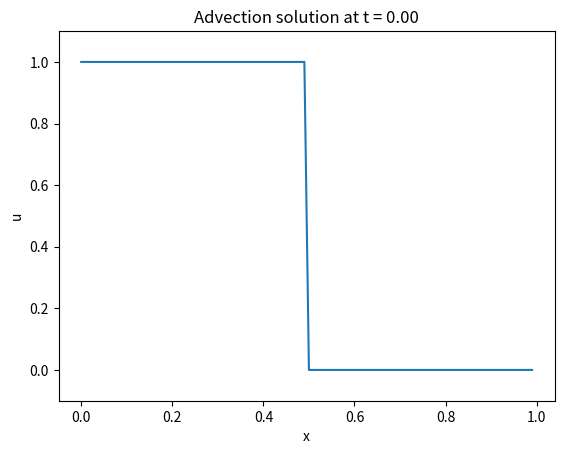
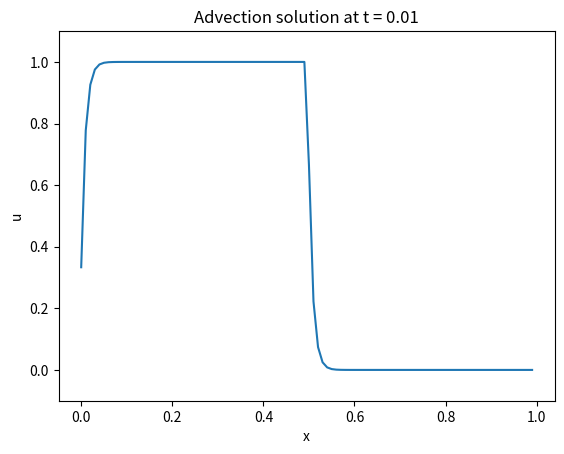
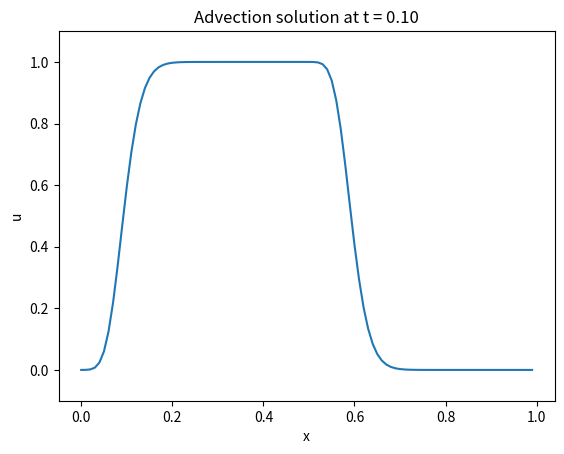
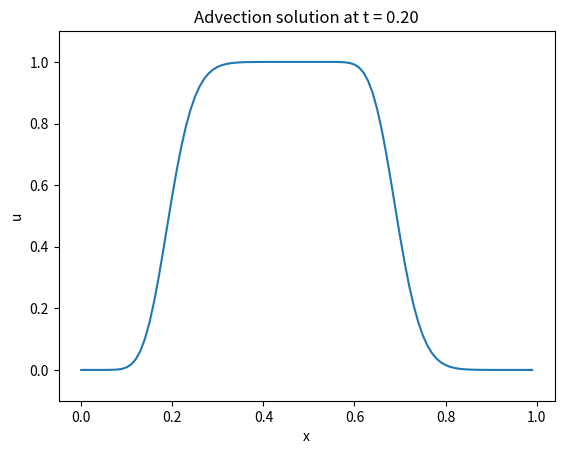
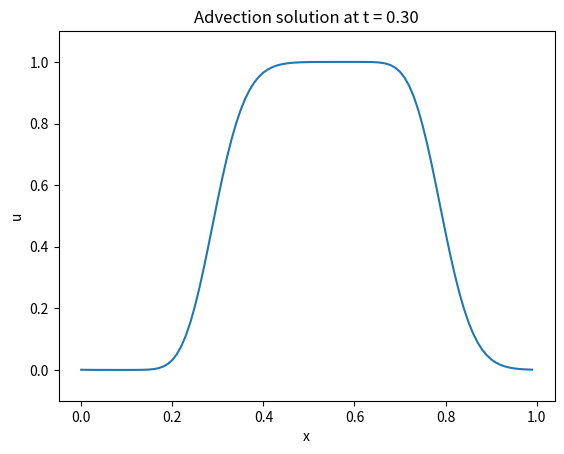
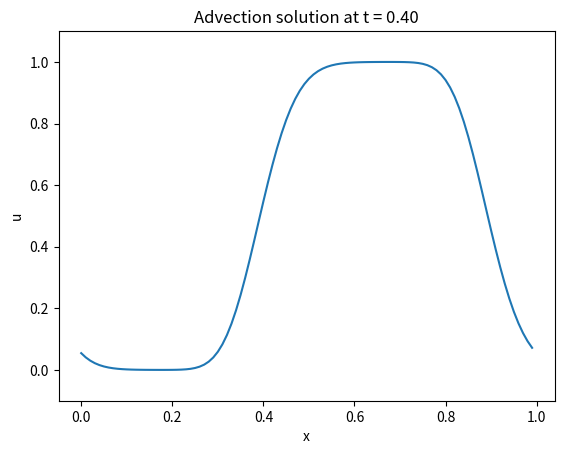
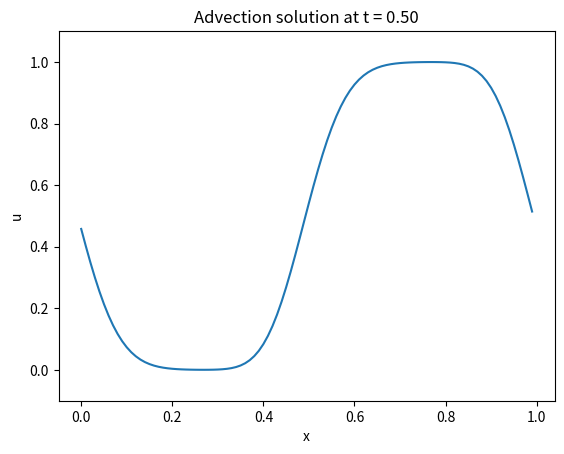
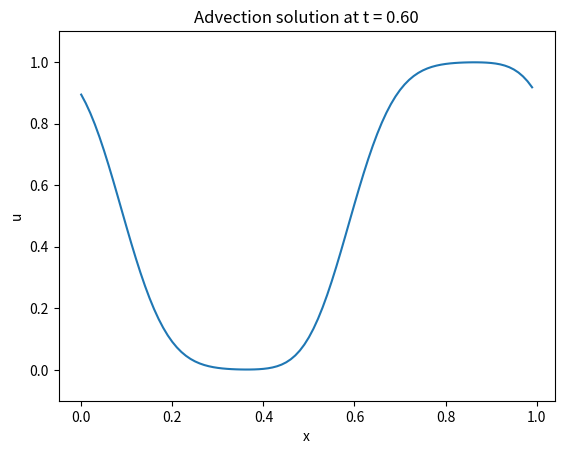
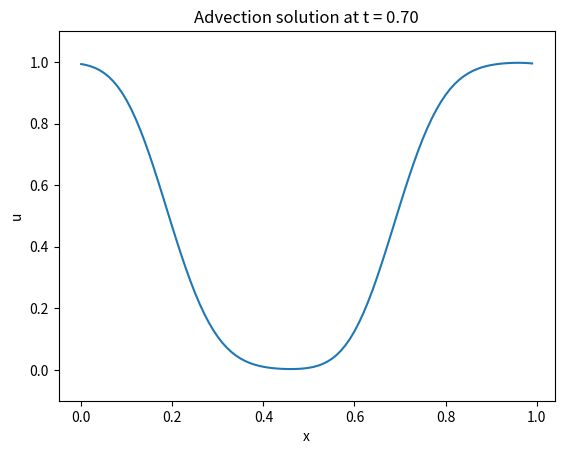
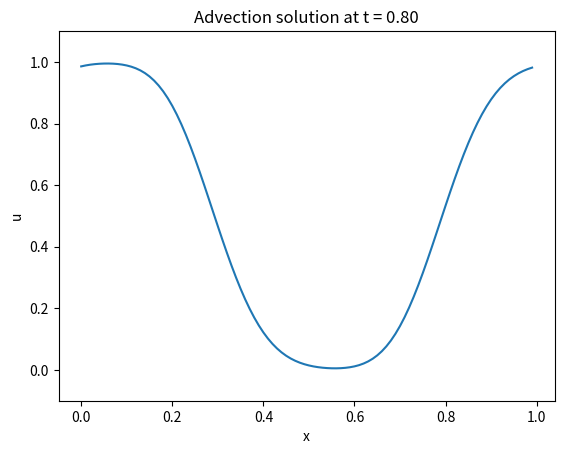
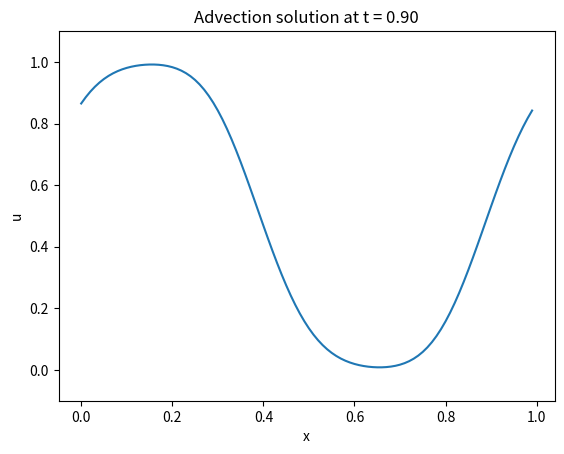
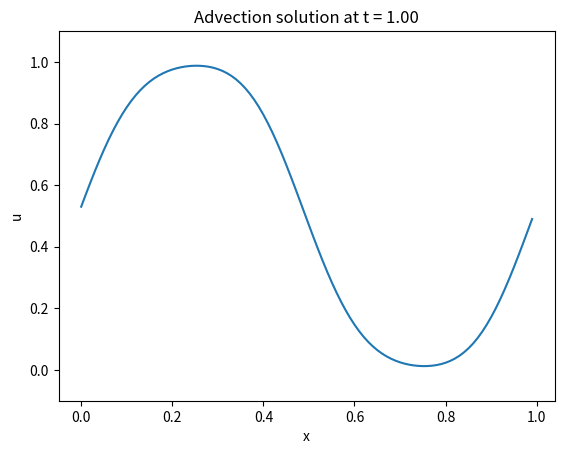
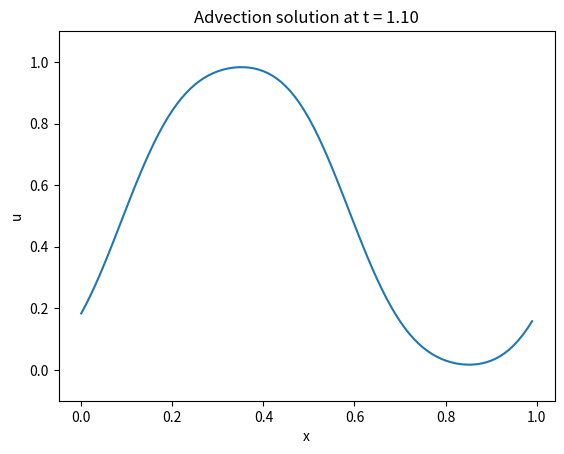
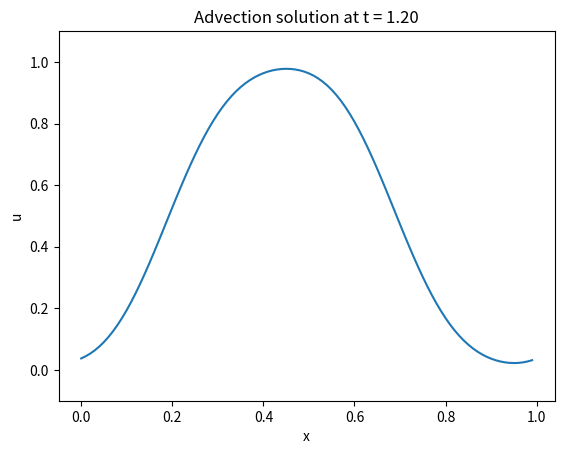
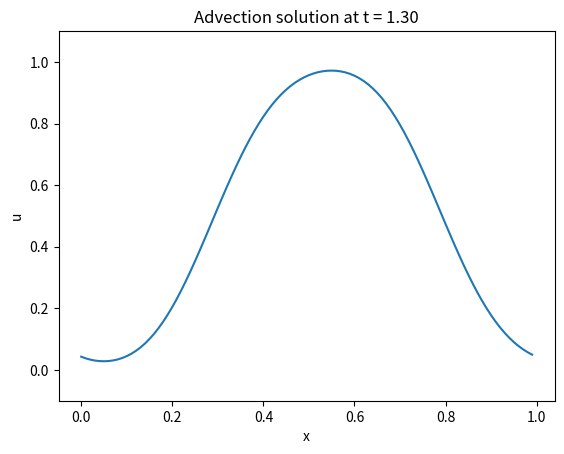
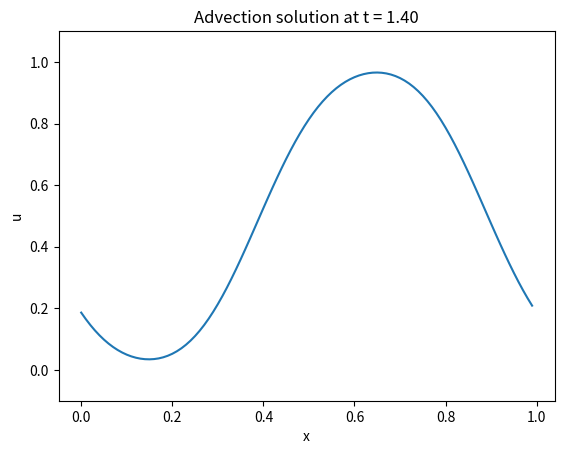

These charts were generated, in order, by the following Python code:
import numpy as np
import matplotlib.pyplot as plt
import scipy


def dump(x, u, time, d_count, method=None):
    plt.figure()
    plt.plot(x, u)
    plt.ylim(-0.1, 1.1)
    plt.xlabel("x")
    plt.ylabel("u")
    plt.title(f"Advection solution at t = {time:.2f}")
    if method is not None:
        plt.savefig(f"{method}_solution_{d_count:03d}.png")
    else:
        plt.savefig(f"solution_{d_count:03d}.png")
    plt.close()
    

def naive_solve():
    L = 1
    n = 100
    dx = L/n
    x = np.arange(0. ,L, dx)
    un = np.where(x<0.5,1,0)
    c = 1
    a = 1
    dt = dx*c/a
    t = 0.
    t_max = 2
    t_dump = 0.2
    dump_t = 0.
    d_count = 0

    col = np.zeros(n)
    col[0] = 1
    col[1] = -c/4
    col[-1] = c/4

    Lmat = scipy.linalg.circulant(col)
    Rmat = Lmat.T

    while t < (t_max - dt / 2):
        # Lu_{n+1} = Ru_{n}
        t += dt
        # TODO: use roll instead of matrix multiplication
        rhs = Rmat @ un

        # TODO: FFT the matrix 
        # TODO: Compare with upwind CN
        un = scipy.linalg.solve(Lmat, rhs)
        
        if t >= dump_t - 1e-12:
            dump(x, un, t, d_count)
            dump_t += t_dump
            d_count += 1

def matfree_solve():
    from scipy.sparse.linalg import LinearOperator, gmres

    L = 1
    n = 100
    dx = L/n
    x = np.arange(0. ,L, dx)
    un = np.where(x<0.5,1,0)
    c = 1
    a = 1
    dt = dx*c/a
    t = 0.
    t_max = 2
    t_dump = 0.2
    dump_t = 0.
    d_count = 0

    # col = np.zeros(n)
    # col[0] = 1
    # col[1] = -c/4
    # col[-1] = c/4

    # Lmat = scipy.linalg.circulant(col)

    while t < (t_max - dt / 2):
        # Lu_{n+1} = Ru_{n}
        t += dt

        # NOTE: `np.roll` shifts the data in the array to the left/right
        # but doesn't affect the indices so un_{i+1} is the ith index in `np.roll(un, -1)`
        # which is the `un` array shifted to the the left
        rhs = (un 
              - (c/4) * np.roll(un, -1) # u_{m+1}
              + (c/4) * np.roll(un, +1) # u_{m-1}
        )

        # un = scipy.linalg.solve(Lmat, rhs)

        def apply_L(v):
            return (v
               + (c/4) * np.roll(v, -1) 
               - (c/4) * np.roll(v, +1) 
            )
        
        def matvec(v):
            # callable that returns the product L@v
            return apply_L(v)
        
        # LinearOperator + action
        A = LinearOperator((n, n), matvec=matvec)
        
        un, _ = gmres(A, rhs)

        if t >= dump_t - 1e-12:
            dump(x, un, t, d_count, method="matree")
            dump_t += t_dump
            d_count += 1

def fft_solve():
    pass

def upwind_cn_solve():
    L = 1
    n = 100
    dx = L / n
    x = np.arange(0., L, dx)
    un = np.where(x < 0.5, 1, 0)
    c = 1.
    a = 1.
    dt = dx * c / a
    t = 0.
    t_max = 2
    t_dump = 0.1
    dump_t = 0.
    d_count = 0

    l_col = np.zeros(n)
    l_col[0] = 1 + c / 2
    l_col[1] = -c / 2

    r_col = np.zeros(n)
    r_col[0] = 1 - c / 2
    r_col[1] = c / 2

    Lmat = scipy.linalg.circulant(l_col)
    Rmat = scipy.linalg.circulant(r_col)

    dump(x, un, t, d_count)
    d_count = 1
    while t < (t_max - dt / 2):
        # Lu_{n+1} = Ru_{n}
        t += dt
        rhs = Rmat @ un

        un = scipy.linalg.solve(Lmat, rhs)
        
        if t >= dump_t - 1e-12:
            dump(x, un, t, d_count)
            dump_t += t_dump
            d_count += 1


if __name__=='__main__':
    upwind_cn_solve()
